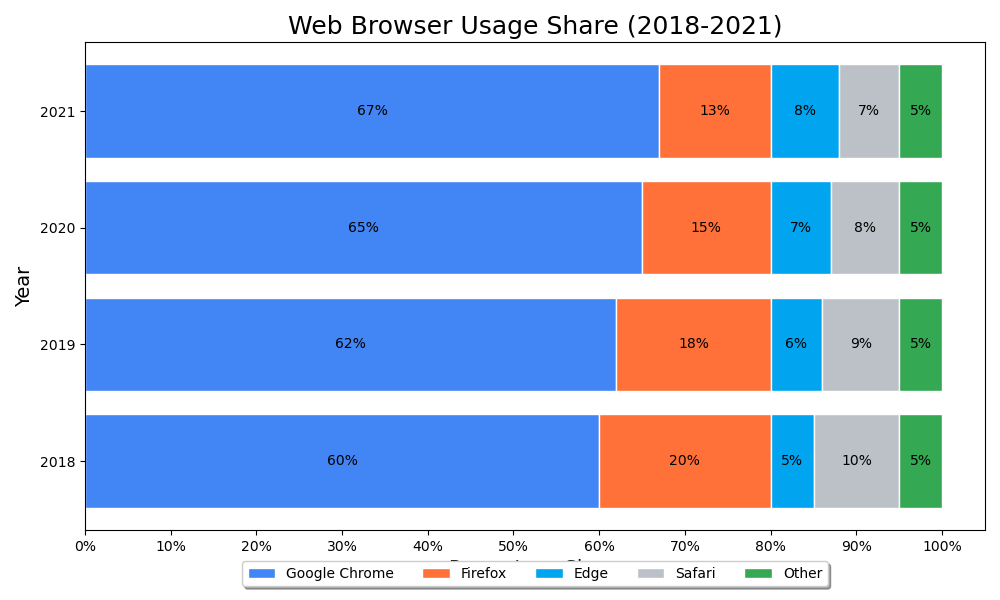

The data file committed next to this chart (first rows):
Year, Google Chrome, Firefox, Edge, Safari, Other
2018, 60, 20, 5, 10, 5
2019, 62, 18, 6, 9, 5
2020, 65, 15, 7, 8, 5
2021, 67, 13, 8, 7, 5
